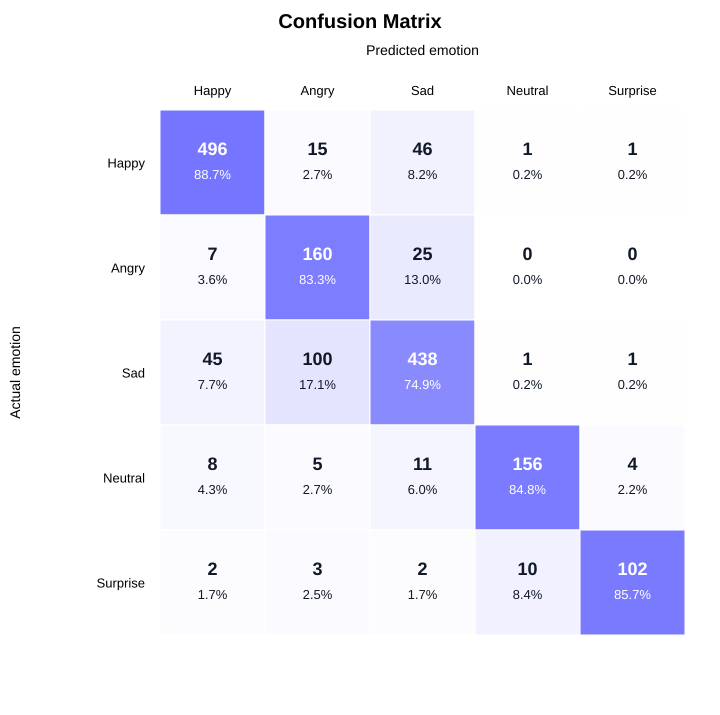

Data behind this chart, as committed beside it:
actual\predicted, Happy, Angry, Sad, Neutral, Surprise
Happy, 496, 15, 46, 1, 1
Angry, 7, 160, 25, 0, 0
Sad, 45, 100, 438, 1, 1
Neutral, 8, 5, 11, 156, 4
Surprise, 2, 3, 2, 10, 102
